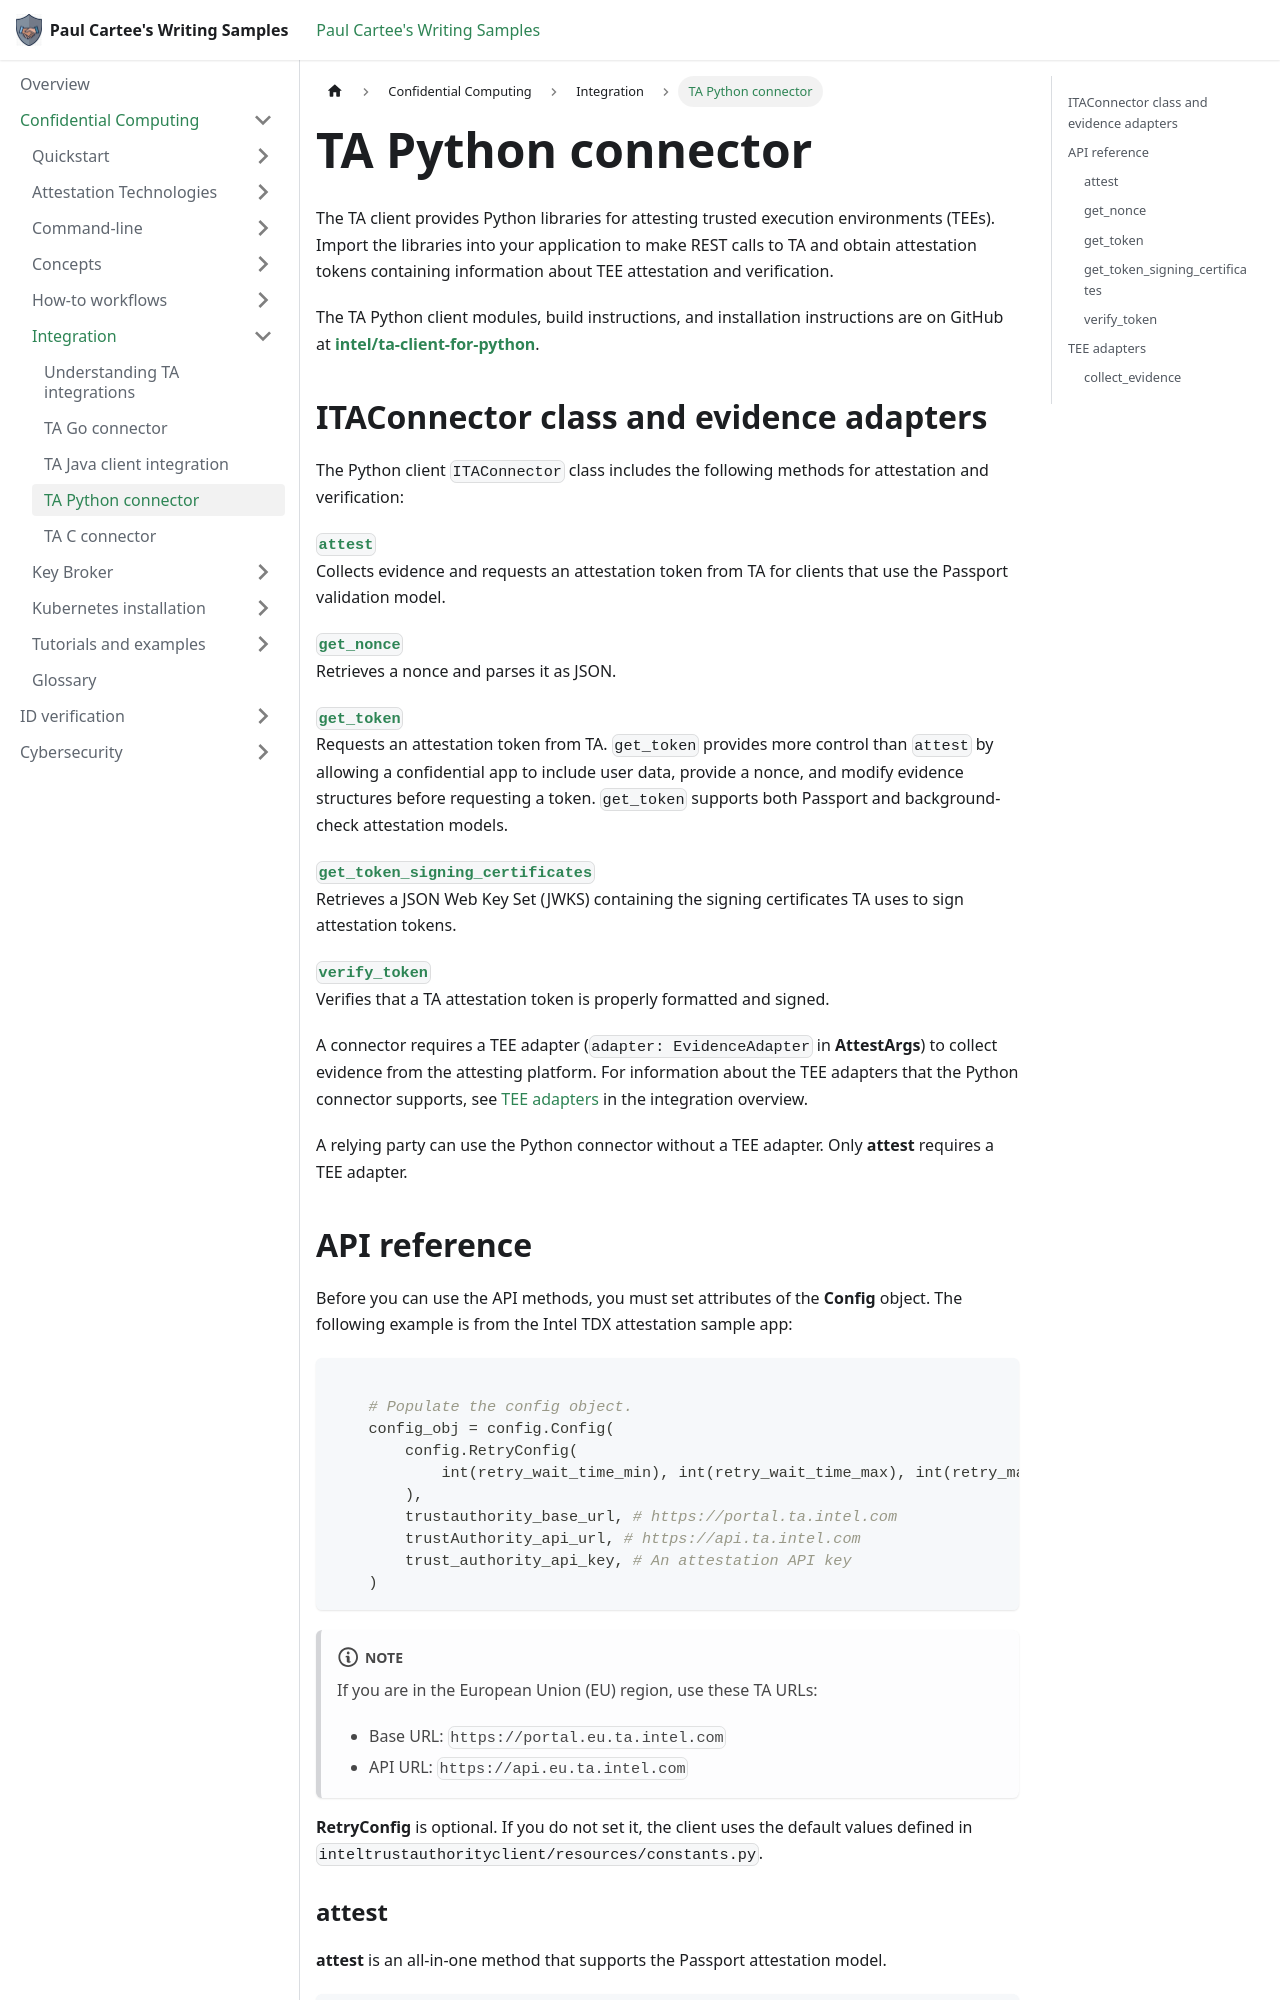

repository: pcartee/samples · page: Confidential Computing/Integration/integrate-python-client/index.html · generator: docusaurus

---
title: TA Python connector
description: Reference for the Trust Authority (TA) Python client, including ITAConnector methods, Config and RetryConfig setup, Intel SGX and Intel TDX adapters, user data handling, and Python examples for collecting evidence and requesting and verifying attestation tokens.
author: pcartee
topic: integration
date: "2024-05-16"
uid: integrate.python.client
sidebar_position: 4
---

The TA client provides Python libraries for attesting trusted execution environments (TEEs). Import the libraries into your application to make REST calls to TA and obtain attestation tokens containing information about TEE attestation and verification.

The TA Python client modules, build instructions, and installation instructions are on GitHub at [**intel/ta-client-for-python**](https://github.com/intel/ta-client-for-python).

## ITAConnector class and evidence adapters

The Python client `ITAConnector` class includes the following methods for attestation and verification:

[**`attest`**](#attest)  
Collects evidence and requests an attestation token from TA for clients that use the Passport validation model.

[**`get_nonce`**](#get_nonce)  
Retrieves a nonce and parses it as JSON.

[**`get_token`**](#get_token)  
Requests an attestation token from TA. `get_token` provides more control than `attest` by allowing a confidential app to include user data, provide a nonce, and modify evidence structures before requesting a token. `get_token` supports both Passport and background-check attestation models.

[**`get_token_signing_certificates`**](#get_token_signing_certificates)  
Retrieves a JSON Web Key Set (JWKS) containing the signing certificates TA uses to sign attestation tokens.

[**`verify_token`**](#verify_token)  
Verifies that a TA attestation token is properly formatted and signed.

A connector requires a TEE adapter (`adapter: EvidenceAdapter` in **AttestArgs**) to collect evidence from the attesting platform. For information about the TEE adapters that the Python connector supports, see [TEE adapters](../Integration/integrate-overview.md#tee-adapters) in the integration overview.

A relying party can use the Python connector without a TEE adapter. Only **attest** requires a TEE adapter.
